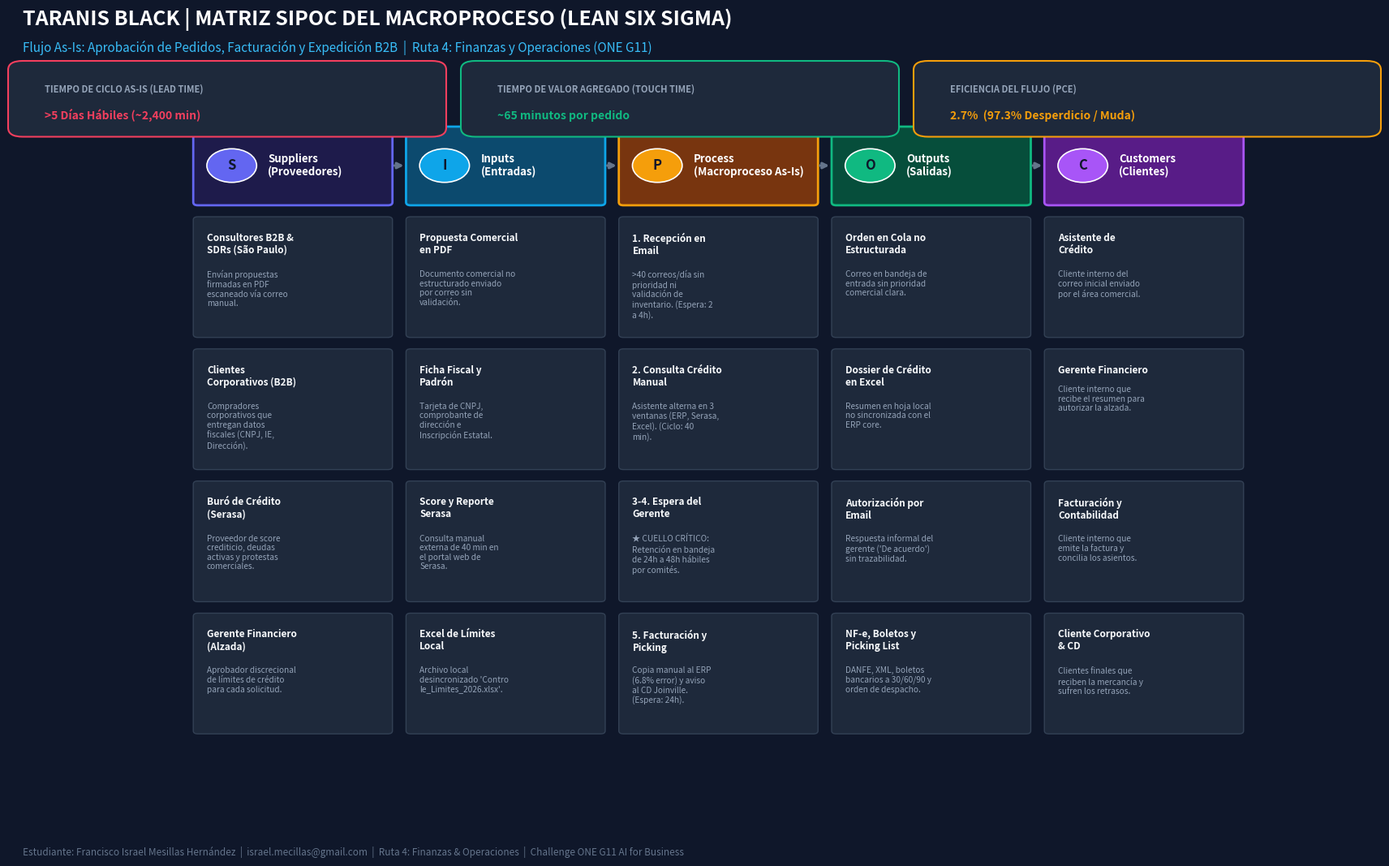

Write Python code to recreate this figure.
# -*- coding: utf-8 -*-
"""
Script definitivo para generar la Matriz SIPOC con saltos de linea reales (\n)
y tarjetas perfectamente dimensionadas sin ningun tipo de traslape.
"""
import matplotlib.pyplot as plt
import matplotlib.patches as patches
import textwrap
import os

def render_sipoc():
    # Lienzo panorámico de alta resolución (18 x 11 pulgadas a 300 DPI)
    fig, ax = plt.subplots(figsize=(18, 11), dpi=300)
    fig.patch.set_facecolor('#0f172a') # Fondo oscuro elegante
    ax.set_facecolor('#0f172a')

    # Título Principal y Subtítulo
    fig.text(0.04, 0.95, "TARANIS BLACK | MATRIZ SIPOC DEL MACROPROCESO (LEAN SIX SIGMA)", 
             fontsize=18, fontweight='bold', color='#ffffff', family='sans-serif')
    fig.text(0.04, 0.92, "Flujo As-Is: Aprobación de Pedidos, Facturación y Expedición B2B  |  Ruta 4: Finanzas y Operaciones (ONE G11)", 
             fontsize=11, color='#38bdf8', family='sans-serif')

    # 3 Tarjetas de Diagnóstico de KPIs en la parte superior (Separadas, sin riesgo de colisión)
    kpis = [
        ("TIEMPO DE CICLO AS-IS (LEAD TIME)", ">5 Días Hábiles (~2,400 min)", "#f43f5e", 0.04, 0.28),
        ("TIEMPO DE VALOR AGREGADO (TOUCH TIME)", "~65 minutos por pedido", "#10b981", 0.35, 0.28),
        ("EFICIENCIA DEL FLUJO (PCE)", "2.7%  (97.3% Desperdicio / Muda)", "#f59e0b", 0.66, 0.30)
    ]
    for label, val, col, x, w in kpis:
        kpi_box = patches.FancyBboxPatch((x, 0.835), w, 0.065, boxstyle="round,pad=0.01",
                                         fc='#1e293b', ec=col, lw=1.5, transform=fig.transFigure)
        fig.patches.append(kpi_box)
        fig.text(x + 0.015, 0.875, label, fontsize=8, fontweight='bold', color='#94a3b8', family='sans-serif')
        fig.text(x + 0.015, 0.845, val, fontsize=10, fontweight='bold', color=col, family='sans-serif')

    # Configuración de las 5 Columnas (S - I - P - O - C)
    col_w = 1.68
    col_gap = 0.20
    start_x = 0.45
    y_header = 7.7
    
    cols = [
        {
            "letter": "S",
            "name": "Suppliers\n(Proveedores)",
            "color": "#6366f1",
            "bg": "#1e1b4b",
            "items": [
                ("Consultores B2B & SDRs (São Paulo)", "Envían propuestas firmadas en PDF escaneado vía correo manual."),
                ("Clientes Corporativos (B2B)", "Compradores corporativos que entregan datos fiscales (CNPJ, IE, Dirección)."),
                ("Buró de Crédito (Serasa)", "Proveedor de score crediticio, deudas activas y protestas comerciales."),
                ("Gerente Financiero (Alzada)", "Aprobador discrecional de límites de crédito para cada solicitud.")
            ]
        },
        {
            "letter": "I",
            "name": "Inputs\n(Entradas)",
            "color": "#0ea5e9",
            "bg": "#0c4a6e",
            "items": [
                ("Propuesta Comercial en PDF", "Documento comercial no estructurado enviado por correo sin validación."),
                ("Ficha Fiscal y Padrón", "Tarjeta de CNPJ, comprobante de dirección e Inscripción Estatal."),
                ("Score y Reporte Serasa", "Consulta manual externa de 40 min en el portal web de Serasa."),
                ("Excel de Límites Local", "Archivo local desincronizado 'Controle_Limites_2026.xlsx'.")
            ]
        },
        {
            "letter": "P",
            "name": "Process\n(Macroproceso As-Is)",
            "color": "#f59e0b",
            "bg": "#78350f",
            "items": [
                ("1. Recepción en Email", ">40 correos/día sin prioridad ni validación de inventario.\n(Espera: 2 a 4h)."),
                ("2. Consulta Crédito Manual", "Asistente alterna en 3 ventanas (ERP, Serasa, Excel).\n(Ciclo: 40 min)."),
                ("3-4. Espera del Gerente", "★ CUELLO CRÍTICO:\nRetención en bandeja de 24h a 48h hábiles por comités."),
                ("5. Facturación y Picking", "Copia manual al ERP (6.8% error) y aviso al CD Joinville.\n(Espera: 24h).")
            ]
        },
        {
            "letter": "O",
            "name": "Outputs\n(Salidas)",
            "color": "#10b981",
            "bg": "#064e3b",
            "items": [
                ("Orden en Cola no Estructurada", "Correo en bandeja de entrada sin prioridad comercial clara."),
                ("Dossier de Crédito en Excel", "Resumen en hoja local no sincronizada con el ERP core."),
                ("Autorización por Email", "Respuesta informal del gerente ('De acuerdo') sin trazabilidad."),
                ("NF-e, Boletos y Picking List", "DANFE, XML, boletos bancarios a 30/60/90 y orden de despacho.")
            ]
        },
        {
            "letter": "C",
            "name": "Customers\n(Clientes)",
            "color": "#a855f7",
            "bg": "#581c87",
            "items": [
                ("Asistente de Crédito", "Cliente interno del correo inicial enviado por el área comercial."),
                ("Gerente Financiero", "Cliente interno que recibe el resumen para autorizar la alzada."),
                ("Facturación y Contabilidad", "Cliente interno que emite la factura y concilia los asientos."),
                ("Cliente Corporativo & CD", "Clientes finales que reciben la mercancía y sufren los retrasos.")
            ]
        }
    ]

    for c_idx, c_data in enumerate(cols):
        cx = start_x + c_idx * (col_w + col_gap)
        
        # Caja del encabezado de la columna
        head_box = patches.FancyBboxPatch((cx, y_header), col_w, 0.95, boxstyle="round,pad=0.04",
                                          fc=c_data["bg"], ec=c_data["color"], lw=2)
        ax.add_patch(head_box)
        
        # Círculo con la letra
        circle = patches.Circle((cx + 0.30, y_header + 0.48), 0.22, fc=c_data["color"], ec='#ffffff', lw=1.2)
        ax.add_patch(circle)
        ax.text(cx + 0.30, y_header + 0.48, c_data["letter"], fontsize=12, fontweight='bold', 
                color='#0f172a', ha='center', va='center', family='sans-serif')
        
        # Texto del encabezado
        ax.text(cx + 0.62, y_header + 0.48, c_data["name"], fontsize=9.5, fontweight='bold', 
                color='#ffffff', va='center', family='sans-serif')
        
        # Dibujar las 4 tarjetas de cada columna
        card_y = y_header - 0.18
        card_h = 1.55
        card_margin = 0.18
        
        for item_title, item_desc in c_data["items"]:
            card_y -= card_h
            
            is_bottleneck = "CUELLO" in item_title
            bg_c = "#450a0a" if is_bottleneck else "#1e293b"
            border_c = "#f43f5e" if is_bottleneck else "#334155"
            border_w = 2.0 if is_bottleneck else 1.0
            
            # Rectángulo contenedor
            card_box = patches.FancyBboxPatch((cx, card_y), col_w, card_h - 0.05, boxstyle="round,pad=0.04",
                                              fc=bg_c, ec=border_c, lw=border_w)
            ax.add_patch(card_box)
            
            # Saltos de línea REALES con textwrap (\n)
            title_lines = textwrap.wrap(item_title, width=19)
            title_text = "\n".join(title_lines)
            
            t_col = "#fb7185" if is_bottleneck else "#f8fafc"
            ax.text(cx + 0.08, card_y + card_h - 0.22, title_text, 
                    fontsize=8.5, fontweight='bold', color=t_col, family='sans-serif', va='top')
            
            # Posición de la descripción calculada exactamente según las líneas del título
            num_t_lines = len(title_lines)
            offset_y = 0.22 + (num_t_lines * 0.22)
            
            # Descripción con saltos de línea REALES (\n)
            desc_lines = textwrap.wrap(item_desc, width=22)
            desc_text = "\n".join(desc_lines)
            
            d_col = "#fecdd3" if is_bottleneck else "#94a3b8"
            ax.text(cx + 0.08, card_y + card_h - offset_y - 0.05, desc_text, 
                    fontsize=7.3, color=d_col, family='sans-serif', va='top')
            
            card_y -= card_margin

    # Flechas conectando los encabezados
    for i in range(4):
        ax_arrow = start_x + (i + 1) * col_w + i * col_gap + (col_gap / 2)
        ax.annotate('', xy=(ax_arrow + 0.06, y_header + 0.48), xytext=(ax_arrow - 0.06, y_header + 0.48),
                    arrowprops=dict(arrowstyle="->", color='#64748b', lw=2.5))

    # Límites del gráfico
    ax.set_xlim(0, 10)
    ax.set_ylim(0.2, 9.2)
    ax.axis('off')

    # Pie de página
    fig.text(0.04, 0.02, "Estudiante: Francisco Israel Mesillas Hernández  |  israel.mecillas@gmail.com  |  Ruta 4: Finanzas & Operaciones  |  Challenge ONE G11 AI for Business", 
             fontsize=8.5, color='#64748b', family='sans-serif')

    # Guardar en las rutas del proyecto
    out_root = r"C:\Users\52477\Desktop\challengeAIbuilder\matriz_sipoc_taranis_black.png"
    out_lean = r"C:\Users\52477\Desktop\challengeAIbuilder\02_Diagnostico_Lean_Operaciones\matriz_sipoc_taranis_black.png"
    out_art = r"C:\Users\52477\.gemini\antigravity\brain\65b23f9f-a310-40e5-923f-54f1f937153f\matriz_sipoc_taranis_black.png"

    plt.savefig(out_root, dpi=300, bbox_inches='tight', facecolor=fig.get_facecolor())
    plt.savefig(out_lean, dpi=300, bbox_inches='tight', facecolor=fig.get_facecolor())
    plt.savefig(out_art, dpi=300, bbox_inches='tight', facecolor=fig.get_facecolor())
    plt.close()
    
    print("SUCCESS: Imagen generada con saltos de linea reales sin ningun traslape!")

if __name__ == '__main__':
    render_sipoc()
